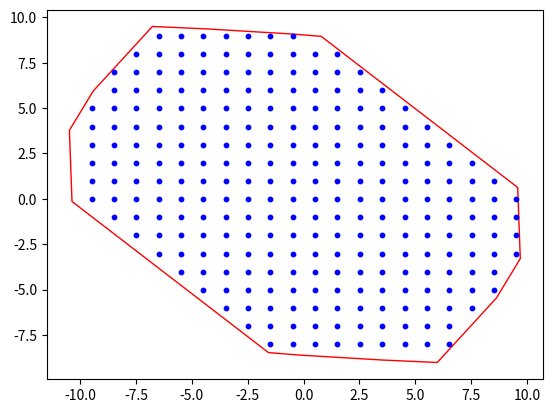

Recreate this plot in Python.
import matplotlib.pyplot as plt
import numpy as np

def is_point_inside_polygon(x, y, polygon):
    num = len(polygon)
    j = num - 1
    c = False
    for i in range(num):
        if ((polygon[i][1] > y) != (polygon[j][1] > y)) and \
           (x < (polygon[j][0] - polygon[i][0]) * (y - polygon[i][1]) / (polygon[j][1] - polygon[i][1]) + polygon[i][0]):
            c = not c
        j = i
    return c

def generate_grid_points_within_polygon(polygon, grid_spacing):
    min_x = min(polygon, key=lambda point: point[0])[0]
    max_x = max(polygon, key=lambda point: point[0])[0]
    min_y = min(polygon, key=lambda point: point[1])[1]
    max_y = max(polygon, key=lambda point: point[1])[1]
    
    x_range = np.arange(min_x, max_x, grid_spacing)
    y_range = np.arange(min_y, max_y, grid_spacing)
    
    points = []
    for x in x_range:
        for y in y_range:
            if is_point_inside_polygon(x, y, polygon):
                points.append((x, y))
    
    return points

# Define the polygon using the provided bounds
polygon = [
    (-1.57432244995894, -8.47487734409522),
    (-0.285883063945643, -8.60353157166864),
    (3.5299736236439, -8.88436100853421),
    (5.98283494197395, -9.01949542518735),
    (8.6336900966105, -5.46001961121988),
    (9.69858047670594, -3.29518815298139),
    (9.58143029376066, 0.625374964708605),
    (0.788073663922, 8.95165789465186),
    (-0.5003657220913, 9.08031212222527),
    (-4.31622240968084, 9.36114155909084),
    (-6.7690837280109, 9.49627597574398),
    (-9.41993888264744, 5.93680016177652),
    (-10.4848292627429, 3.77196870353802),
    (-10.3676790797976, -0.14859441415197),
    (-1.57432244995894, -8.47487734409522) # Closing the polygon
]

# Generate grid points within the polygon
grid_spacing = 1 
grid_points = generate_grid_points_within_polygon(polygon, grid_spacing)

# Plot for visualization
x_poly, y_poly = zip(*polygon)
plt.fill(x_poly, y_poly, edgecolor='r', fill=False)
x_points, y_points = zip(*grid_points)
plt.scatter(x_points, y_points, color='blue', s=10) # s is the size of points
plt.show()
